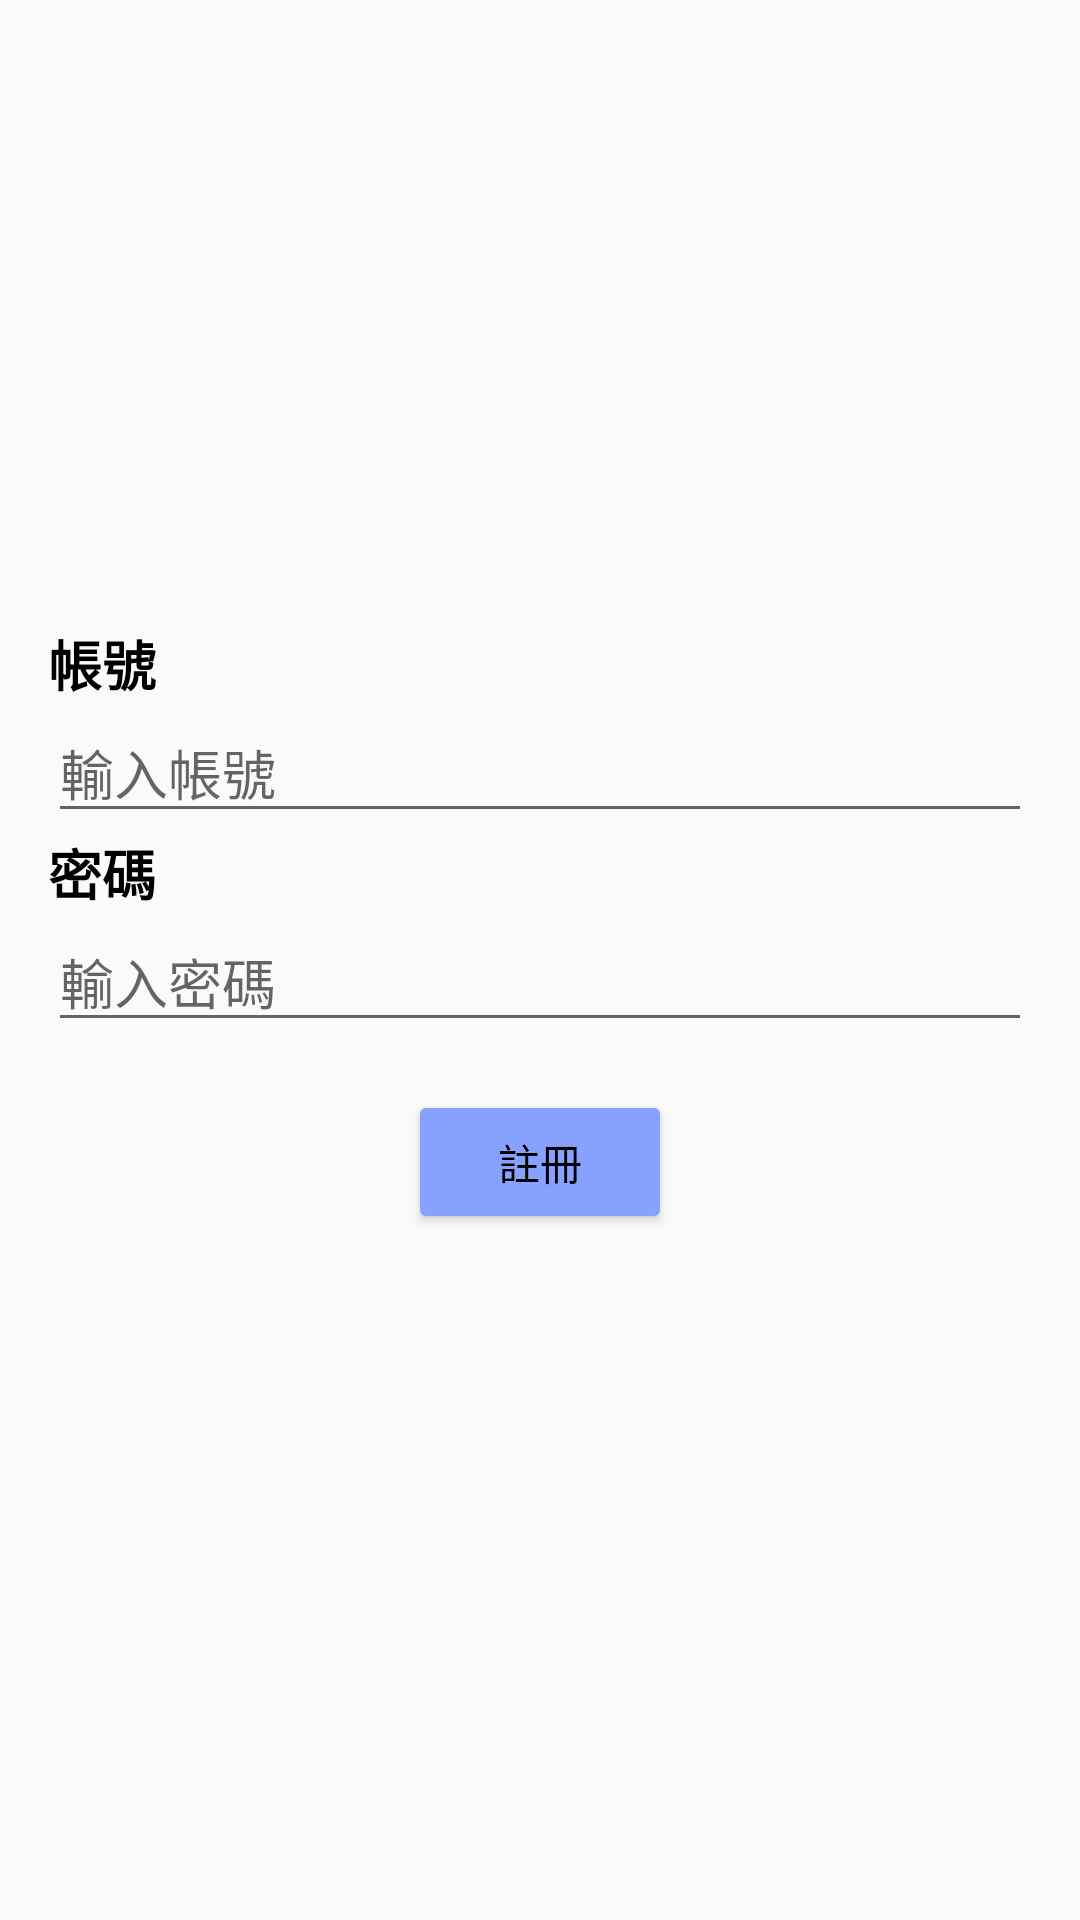

The Android layout XML behind this screen, and the referenced resources:
<!-- AndroidManifest.xml: application theme AppTheme -->
<!-- res/layout/activity_regist.xml -->
<?xml version="1.0" encoding="utf-8"?>
<LinearLayout xmlns:android="http://schemas.android.com/apk/res/android"
    xmlns:tools="http://schemas.android.com/tools"
    android:layout_width="match_parent"
    android:layout_height="match_parent"
    android:orientation="vertical"
    android:gravity="center"
    tools:context=".MainActivity">


    <TextView
        style="@style/TextAboveInputField"
        android:layout_marginTop="20dp"
        android:text="@string/account" />
    <EditText
        android:id="@+id/user_id"
        style="@style/InputField"
        android:hint="輸入帳號"
        android:inputType="text" />

    <TextView
        style="@style/TextAboveInputField"
        android:text="@string/password" />
    <EditText
        android:id="@+id/password"
        style="@style/InputField"
        android:hint="輸入密碼"
        android:inputType="text" />


    <Button
        android:id="@+id/regist_button"
        style="@style/ButtonBottom"
        android:text="@string/regist" />

    <TextView
        android:id="@+id/regist_warning"
        style="@style/WarningText"
        android:text="" />


</LinearLayout>
<!-- resources referenced by this layout -->
<resources>
  <string name="account">帳號</string>
  <string name="password">密碼</string>
  <string name="regist">註冊</string>
  <style name="ButtonBottom">
          <item name="android:layout_width">wrap_content</item>
          <item name="android:layout_height">wrap_content</item>
          <item name="android:layout_gravity">center_horizontal</item>
          <item name="android:textColor">@android:color/black</item>
          <item name="android:layout_marginTop">16dp</item>
          <item name="android:layout_marginBottom">16dp</item>
      </style>
  <style name="InputField">
          <item name="android:layout_width">match_parent</item>
          <item name="android:layout_height">wrap_content</item>
          <item name="android:layout_marginLeft">16dp</item>
          <item name="android:layout_marginRight">16dp</item>
          <item name="android:gravity">center_vertical</item>
          <item name="android:textAppearance">?android:textAppearanceMedium</item>
      </style>
  <style name="TextAboveInputField">
          <item name="android:layout_width">match_parent</item>
          <item name="android:layout_height">wrap_content</item>
          <item name="android:gravity">center_vertical</item>
          <item name="android:paddingLeft">16dp</item>
          <item name="android:textColor">@android:color/black</item>
          <item name="android:textStyle">bold</item>
          <item name="android:textAppearance">?android:textAppearanceMedium</item>
      </style>
  <style name="WarningText">
          <item name="android:layout_width">match_parent</item>
          <item name="android:layout_height">wrap_content</item>
          <item name="android:gravity">center_vertical</item>
          <item name="android:paddingLeft">16dp</item>
          <item name="android:textColor">@android:color/holo_red_light</item>
          <item name="android:textStyle">bold</item>
          <item name="android:textAppearance">?android:textAppearanceMedium</item>
      </style>
  <style name="AppTheme" parent="Theme.AppCompat.Light">
          
          <item name="colorPrimary">#87a1ff</item>
          
          <item name="colorAccent">#87a1ff</item>
          <item name="buttonStyle">@style/Widget.AppCompat.Button.Colored</item>
  
      </style>
</resources>
